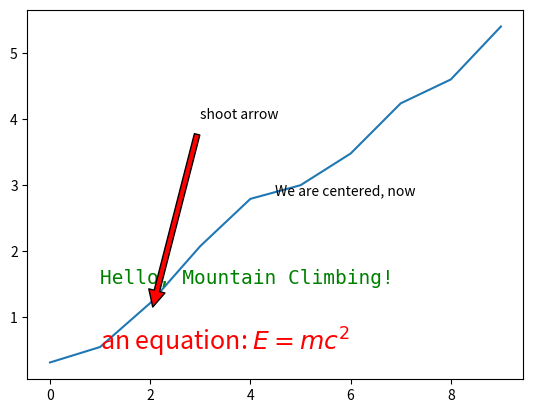

Python code for this plot:
import numpy as np
import matplotlib.pyplot as plt

number_of_data_points = 10

my_figure = plt.figure()
subplot_1 = my_figure.add_subplot(1, 1, 1)
subplot_1.plot(np.random.rand(number_of_data_points).cumsum())

subplot_1.text (1, 0.5, r'an equation: $E=mc^2$', fontsize=18, color='red')
subplot_1.text (1, 1.5, "Hello, Mountain Climbing!", family='monospace', fontsize=14, color='green')

# see: http://matplotlib.org/users/transforms_tutorial.html
# transform=subplot_1.transAxes; entire axis between zero and one
subplot_1.text(0.5, 0.5, "We are centered, now", transform=subplot_1.transAxes)

subplot_1.annotate('shoot arrow', xy=(2, 1), xytext=(3, 4),
            arrowprops=dict(facecolor='red', shrink=0.05))

plt.show()

